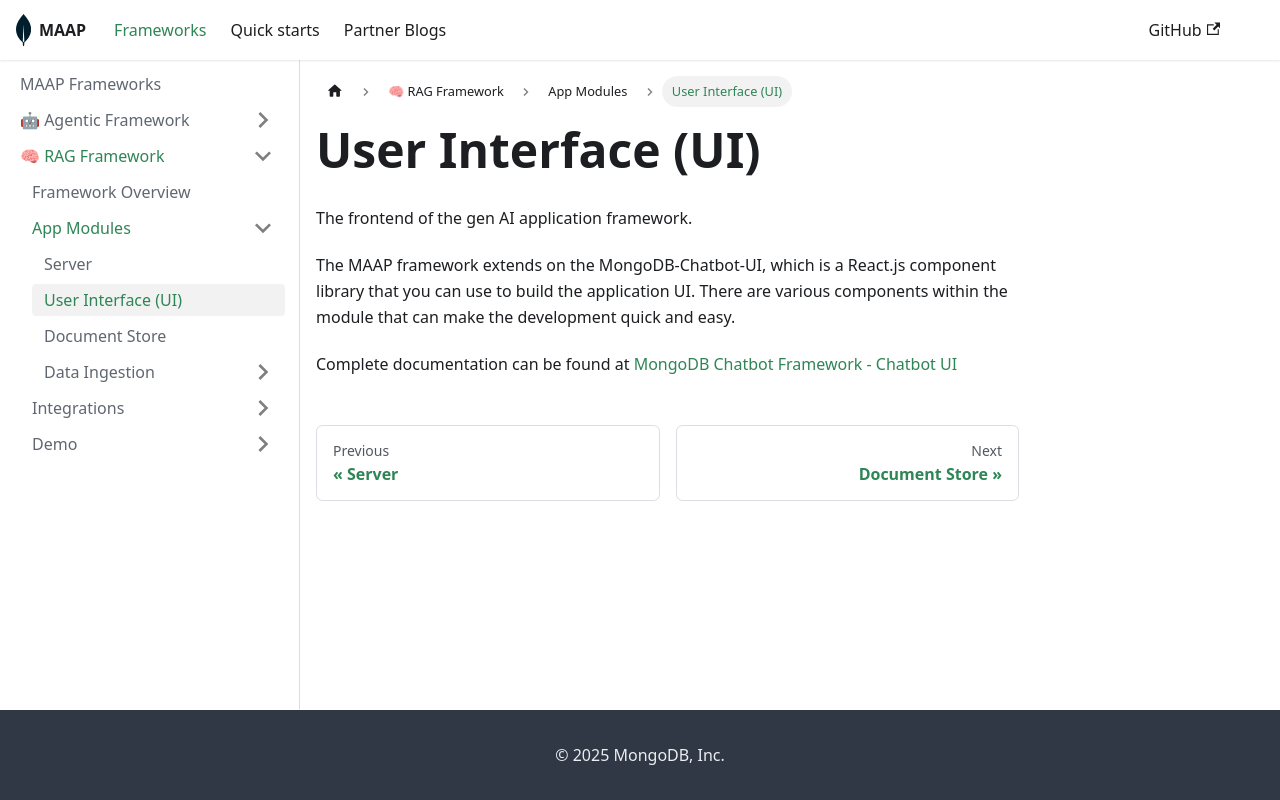

repository: mongodb-partners/maap-framework · page: docs/framework/rag/app-modules/ui/index.html · generator: docusaurus

---
sidebar_position: 2
---

# User Interface (UI)

The frontend of the gen AI application framework.

The MAAP framework extends on the MongoDB-Chatbot-UI, which is a React.js component library that you can use to build the application UI. There are various components within the module that can make the development quick and easy. 

Complete documentation can be found at [MongoDB Chatbot Framework - Chatbot UI](https://mongodb.github.io/chatbot/ui)
